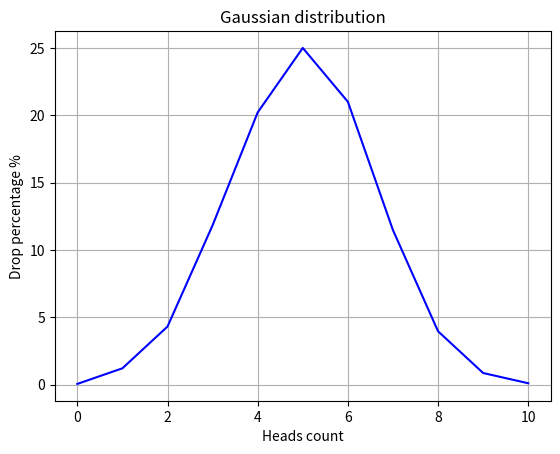

Generate this figure with matplotlib:
import random
import matplotlib.pyplot as plt


def flip_coin(cases: int = 10000, flips_per_cases: int = 10) \
        -> dict[int, float]:
    result_counts = {i: 0 for i in range(flips_per_cases + 1)}
    for _ in range(cases):
        heads = sum(random.choice([0, 1]) for _ in range(flips_per_cases))
        result_counts[heads] += 1
    result_percentages = {k: round(v / cases * 100, 2)
                          for k, v in result_counts.items()}
    return result_percentages


def draw_gaussian_distribution_graph(distribution_data: dict[int, float]) \
        -> None:
    keys = sorted(distribution_data.keys())
    values = [distribution_data[k] for k in keys]
    plt.plot(keys, values, color="blue")
    plt.title("Gaussian distribution")
    plt.xlabel("Heads count")
    plt.ylabel("Drop percentage %")
    plt.grid(True)
    plt.show()


if __name__ == "__main__":
    distribution = flip_coin()
    print(distribution)
    draw_gaussian_distribution_graph(distribution)
